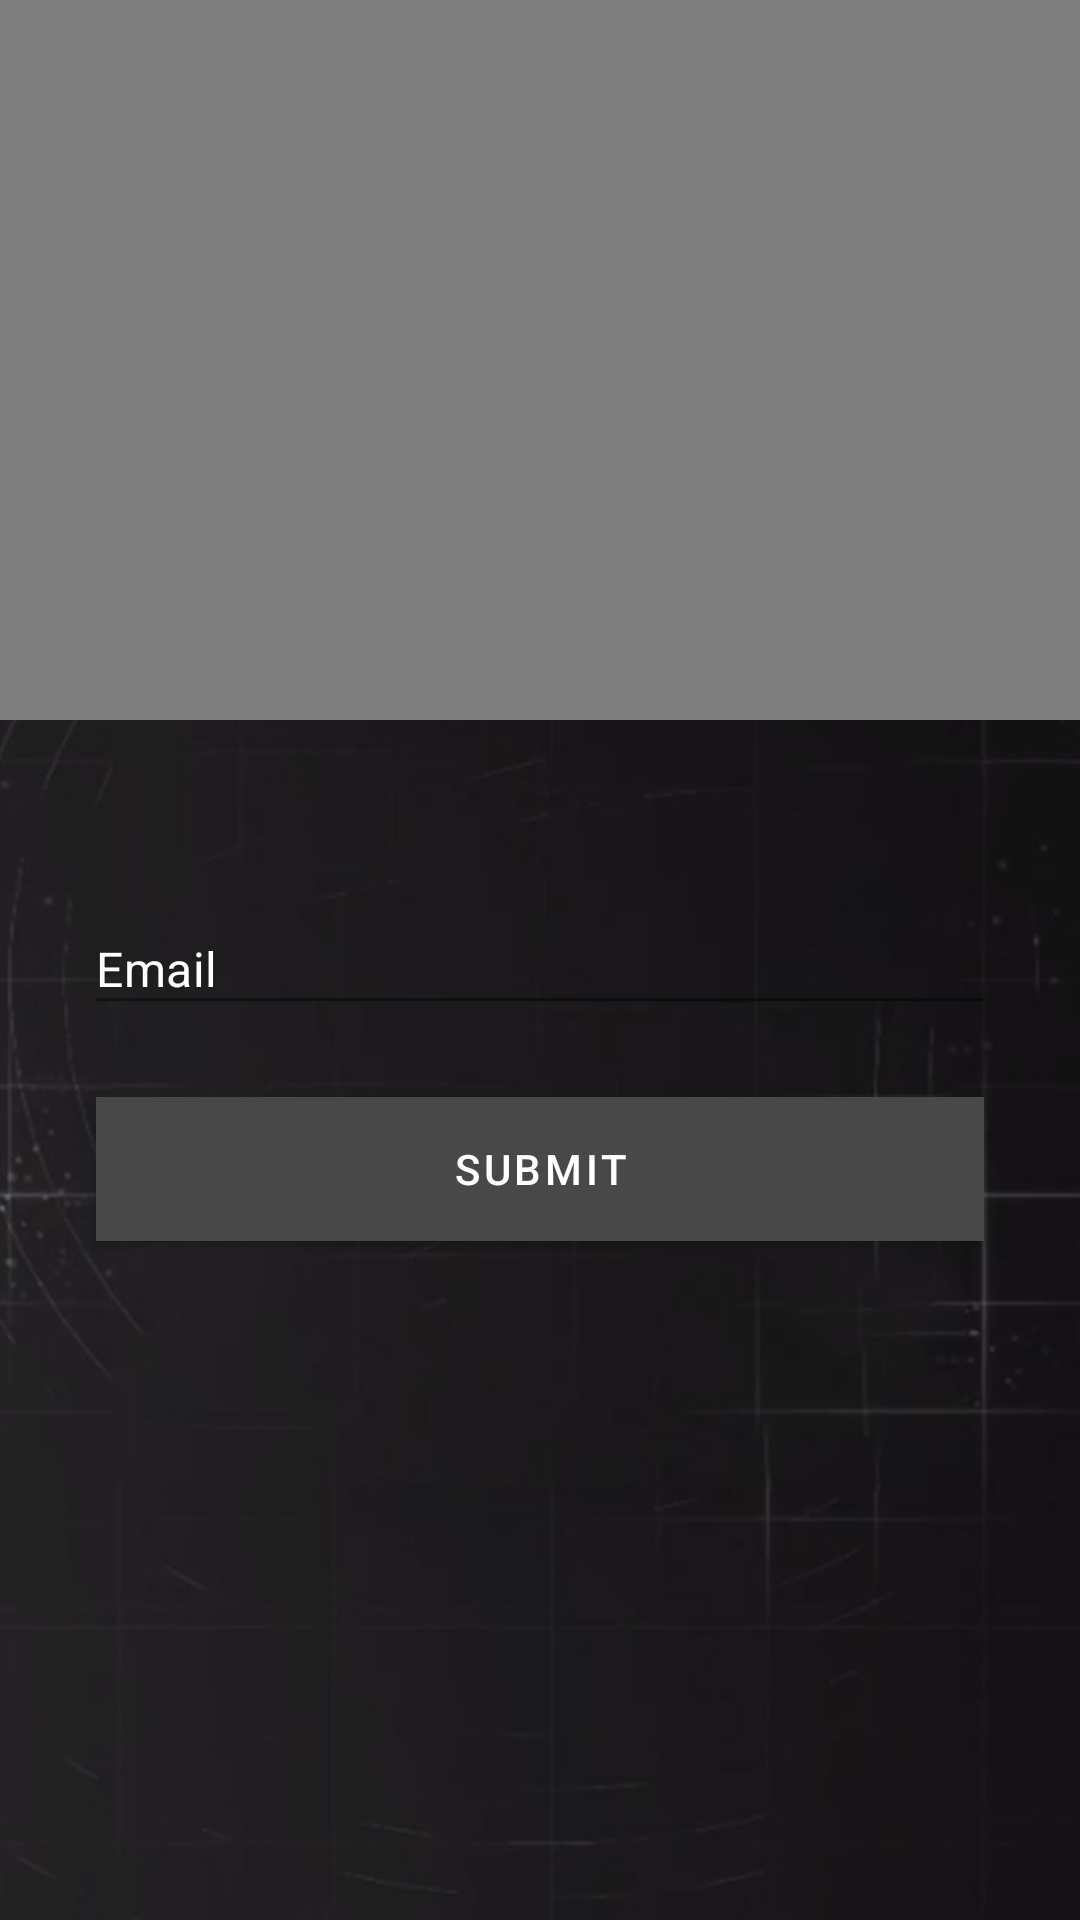

Produce the Android XML layout that renders to this screen, including the resource entries it uses.
<!-- AndroidManifest.xml: application theme Theme.VIK3 -->
<!-- res/layout/activity_forgot_password.xml -->
<?xml version="1.0" encoding="utf-8"?>
<RelativeLayout xmlns:android="http://schemas.android.com/apk/res/android"
    xmlns:app="http://schemas.android.com/apk/res-auto"
    xmlns:tools="http://schemas.android.com/tools"
    android:layout_width="match_parent"
    android:layout_height="match_parent"
    android:background="@drawable/img_log_in_bg"
    android:orientation="vertical"
    tools:context=".ui.activities.ForgotPasswordActivity">


    <VideoView
        android:id="@+id/videoView"
        android:layout_width="match_parent"
        android:layout_height="match_parent"
        android:layout_above="@+id/info"
        android:layout_alignParentTop="true"
        android:layout_centerInParent="true"
        android:layout_marginBottom="40dp" />

    

    <LinearLayout
        android:id="@+id/info"
        android:layout_width="match_parent"
        android:layout_height="360dp"
        android:layout_alignParentBottom="true"
        android:layout_gravity="center"
        android:orientation="vertical">

        <com.google.android.material.textfield.TextInputLayout
            android:layout_width="match_parent"
            android:layout_height="wrap_content"
            android:layout_marginStart="32dp"
            android:layout_marginEnd="32dp"
            android:layout_marginTop="32dp"
            android:background="@color/colorTransparent"
            app:hintEnabled="false"
            app:startIconDrawable="@drawable/img_email_login"
            app:startIconTint="@color/whiteFixed">

            <com.google.android.material.textfield.TextInputEditText
                android:id="@+id/editTextEmail"
                android:layout_width="match_parent"
                android:layout_height="wrap_content"
                android:background="@color/colorTransparent"
                android:hint="Email"
                android:inputType="textEmailAddress"
                android:padding="0dp"
                android:textColor="@color/whiteFixed"
                android:textColorHint="@color/whiteFixed"
                app:backgroundTint="@color/colorEditLieFix" />
        </com.google.android.material.textfield.TextInputLayout>

        <com.google.android.material.button.MaterialButton
            android:id="@+id/button"
            android:layout_width="match_parent"
            android:layout_height="wrap_content"
            android:layout_marginStart="32dp"
            android:layout_marginTop="32dp"
            android:layout_marginEnd="32dp"
            android:background="@color/colorButtonDarkFix"
            android:text="Submit"
            app:backgroundTint="@color/colorButtonDarkFix"
            app:cornerRadius="6dp" />

        <LinearLayout
            android:layout_width="wrap_content"
            android:layout_height="wrap_content"
            android:layout_gravity="center"
            android:layout_marginTop="20dp"
            android:visibility="gone"
            android:gravity="center">

            <ImageView
                android:id="@+id/imageFacebook"
                android:layout_width="44dp"
                android:layout_height="44dp"
                android:layout_marginEnd="3dp"
                android:src="@drawable/img_facebook_log_in" />

            <ImageView
                android:id="@+id/imageGoogle"
                android:layout_width="44dp"
                android:layout_height="44dp"
                android:layout_marginStart="3dp"
                android:src="@drawable/img_google_log_in" />
        </LinearLayout>

    </LinearLayout>
</RelativeLayout>
<!-- resources referenced by this layout -->
<resources>
  <color name="colorButtonDarkFix">#484848</color>
  <color name="colorEditLieFix">#dbdbdb</color>
  <color name="colorTransparent">#00000000</color>
  <color name="whiteFixed">#FFFFFFFF</color>
  <!-- drawable img_email_login: png bitmap (drawable-night, 1200 bytes) -->
  <!-- drawable img_facebook_log_in: png bitmap (drawable, 1946 bytes) -->
  <!-- drawable img_google_log_in: png bitmap (drawable, 2053 bytes) -->
  <!-- drawable img_log_in_bg: jpg bitmap (drawable, 29059 bytes) -->
  <style name="Theme.VIK3" parent="Theme.MaterialComponents.DayNight.DarkActionBar">
          
          <item name="colorPrimary">@color/pink_500</item>
          <item name="colorPrimaryVariant">@color/pink_700</item>
          <item name="colorOnPrimary">@color/white</item>
          
          <item name="colorSecondary">@color/teal_200</item>
          <item name="colorSecondaryVariant">@color/teal_700</item>
          <item name="colorOnSecondary">@color/black</item>
          
          <item name="android:statusBarColor" tools:targetApi="l">?attr/colorPrimaryVariant</item>
          
      </style>
  <color name="pink_500">#D1336D</color>
  <color name="pink_700">#D1336D</color>
  <color name="white">#FFFFFFFF</color>
  <color name="teal_200">#AF1C52</color>
  <color name="teal_700">#AF1C52</color>
  <color name="black">#FF000000</color>
</resources>
